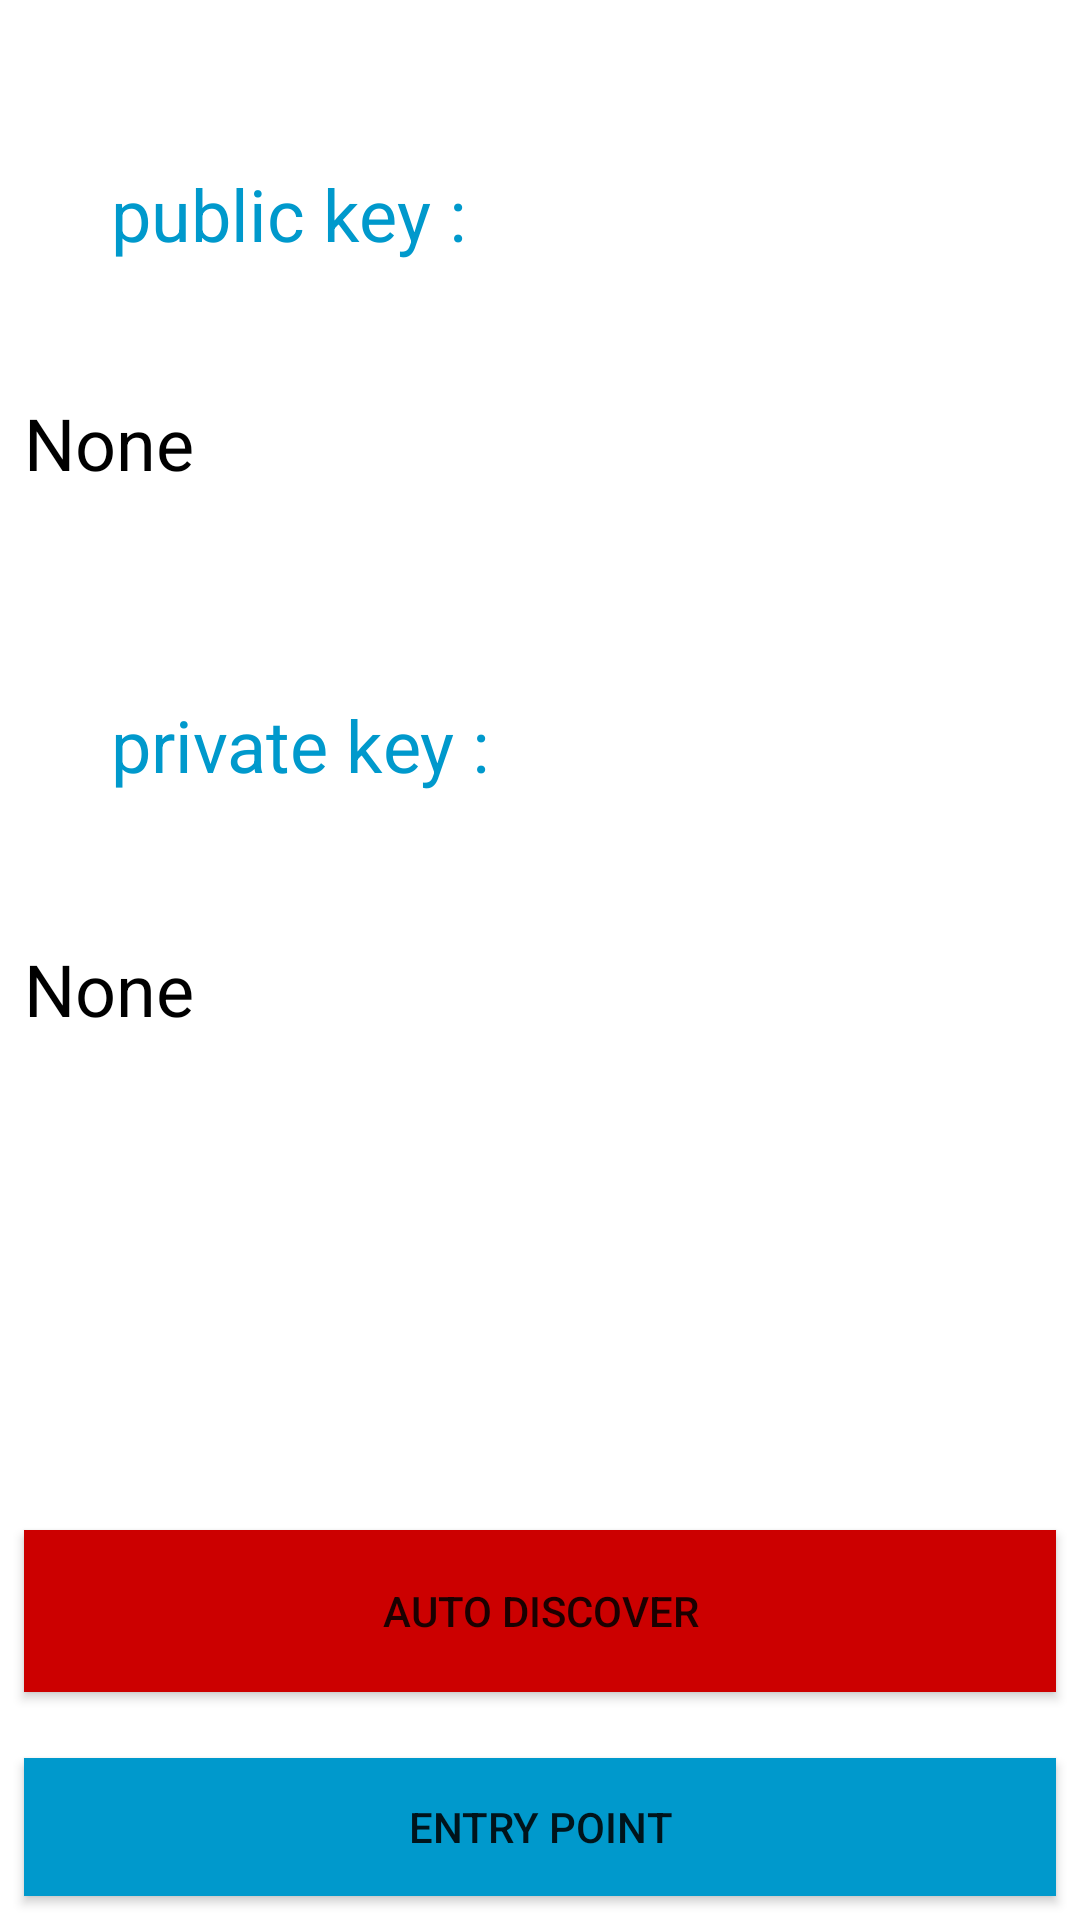

The Android layout XML behind this screen, and the referenced resources:
<!-- AndroidManifest.xml: application theme AppTheme -->
<!-- res/layout/settingfrag.xml -->
<?xml version="1.0" encoding="utf-8"?>
<android.support.constraint.ConstraintLayout xmlns:android="http://schemas.android.com/apk/res/android"
    xmlns:app="http://schemas.android.com/apk/res-auto"
    xmlns:tools="http://schemas.android.com/tools"
    android:orientation="vertical"
    android:layout_width="match_parent"
    android:layout_height="match_parent"
    android:background="@android:color/background_light">


        <TextView
            android:id="@+id/textView8"
            android:layout_width="0dp"
            android:layout_height="wrap_content"
            android:layout_marginEnd="8dp"
            android:layout_marginLeft="37dp"
            android:layout_marginRight="8dp"
            android:layout_marginStart="37dp"
            android:text="public key :"
            android:textColor="@android:color/holo_blue_dark"
            android:textSize="24sp"
            app:layout_constraintHorizontal_bias="0.0"
            app:layout_constraintLeft_toLeftOf="parent"
            app:layout_constraintRight_toRightOf="parent"
            app:layout_constraintTop_toTopOf="parent"
            android:layout_marginTop="55dp" />

        <TextView
            android:id="@+id/prik"
            android:layout_width="367dp"
            android:layout_height="52dp"
            android:layout_marginEnd="8dp"
            android:layout_marginLeft="8dp"
            android:layout_marginRight="8dp"
            android:layout_marginStart="8dp"
            android:enabled="true"
            android:focusable="true"
            android:inputType="textMultiLine"
            android:isScrollContainer="true"
            android:maxLines="3"
            android:minLines="2"
            android:scrollbars="vertical"
            android:text="None"
            android:textColor="@android:color/black"
            android:textSize="24sp"
            app:layout_constraintHorizontal_bias="0.0"
            app:layout_constraintLeft_toLeftOf="parent"
            app:layout_constraintRight_toRightOf="parent"
            android:layout_marginTop="49dp"
            app:layout_constraintTop_toBottomOf="@+id/textView5"
            android:layout_marginBottom="8dp"
            app:layout_constraintBottom_toTopOf="@+id/autod"
            app:layout_constraintVertical_bias="0.0"
            tools:layout_editor_absoluteY="297dp" />

        <TextView
            android:id="@+id/pubk"
            android:layout_width="0dp"
            android:layout_height="wrap_content"
            android:layout_marginEnd="8dp"
            android:layout_marginLeft="8dp"
            android:layout_marginRight="8dp"
            android:layout_marginStart="8dp"
            android:enabled="true"
            android:focusable="true"
            android:inputType="textMultiLine"
            android:isScrollContainer="true"
            android:maxLines="3"
            android:minLines="2"
            android:scrollbars="vertical"
            android:text="None"
            android:textColor="@android:color/black"
            android:textSize="24sp"
            app:layout_constraintHorizontal_bias="0.0"
            app:layout_constraintLeft_toLeftOf="parent"
            app:layout_constraintRight_toRightOf="parent"
            android:layout_marginTop="44dp"
            app:layout_constraintTop_toBottomOf="@+id/textView8" />

        <TextView
            android:id="@+id/textView5"
            android:layout_width="0dp"
            android:layout_height="wrap_content"
            android:layout_marginEnd="8dp"
            android:layout_marginLeft="37dp"
            android:layout_marginRight="8dp"
            android:layout_marginStart="37dp"
            android:text="private key :"
            android:textColor="@android:color/holo_blue_dark"
            android:textSize="24sp"
            app:layout_constraintHorizontal_bias="0.0"
            app:layout_constraintLeft_toLeftOf="parent"
            app:layout_constraintRight_toRightOf="parent"
            android:layout_marginTop="40dp"
            app:layout_constraintTop_toBottomOf="@+id/pubk" />

    <Button
        android:id="@+id/autod"
        android:layout_width="match_parent"
        android:layout_height="54dp"
        android:layout_marginBottom="22dp"
        android:layout_marginLeft="8dp"
        android:layout_marginRight="8dp"
        android:background="@android:color/holo_red_dark"
        android:elevation="0dp"
        android:text="auto discover"
        android:textColor="@color/button_text_color"
        app:layout_constraintBottom_toTopOf="@+id/entryp"
        app:layout_constraintHorizontal_bias="0.0"
        app:layout_constraintLeft_toLeftOf="parent"
        app:layout_constraintRight_toRightOf="parent" />

    <Button
        android:id="@+id/entryp"
        android:layout_width="match_parent"
        android:layout_height="46dp"
        android:layout_marginBottom="8dp"
        android:layout_marginLeft="8dp"
        android:layout_marginRight="8dp"
        android:background="@android:color/holo_blue_dark"
        android:text="Entry point"
        android:textColor="@color/button_text_color"
        app:layout_constraintBottom_toBottomOf="parent"
        app:layout_constraintHorizontal_bias="0.0"
        app:layout_constraintLeft_toLeftOf="parent"
        app:layout_constraintRight_toRightOf="parent" />


</android.support.constraint.ConstraintLayout>
<!-- resources referenced by this layout -->
<resources>
  <style name="AppTheme" parent="Theme.AppCompat.Light.NoActionBar">
          
          <item name="colorPrimary">@color/colorPrimary</item>
  
      </style>
  <color name="colorPrimary">#3f51b5</color>
</resources>
